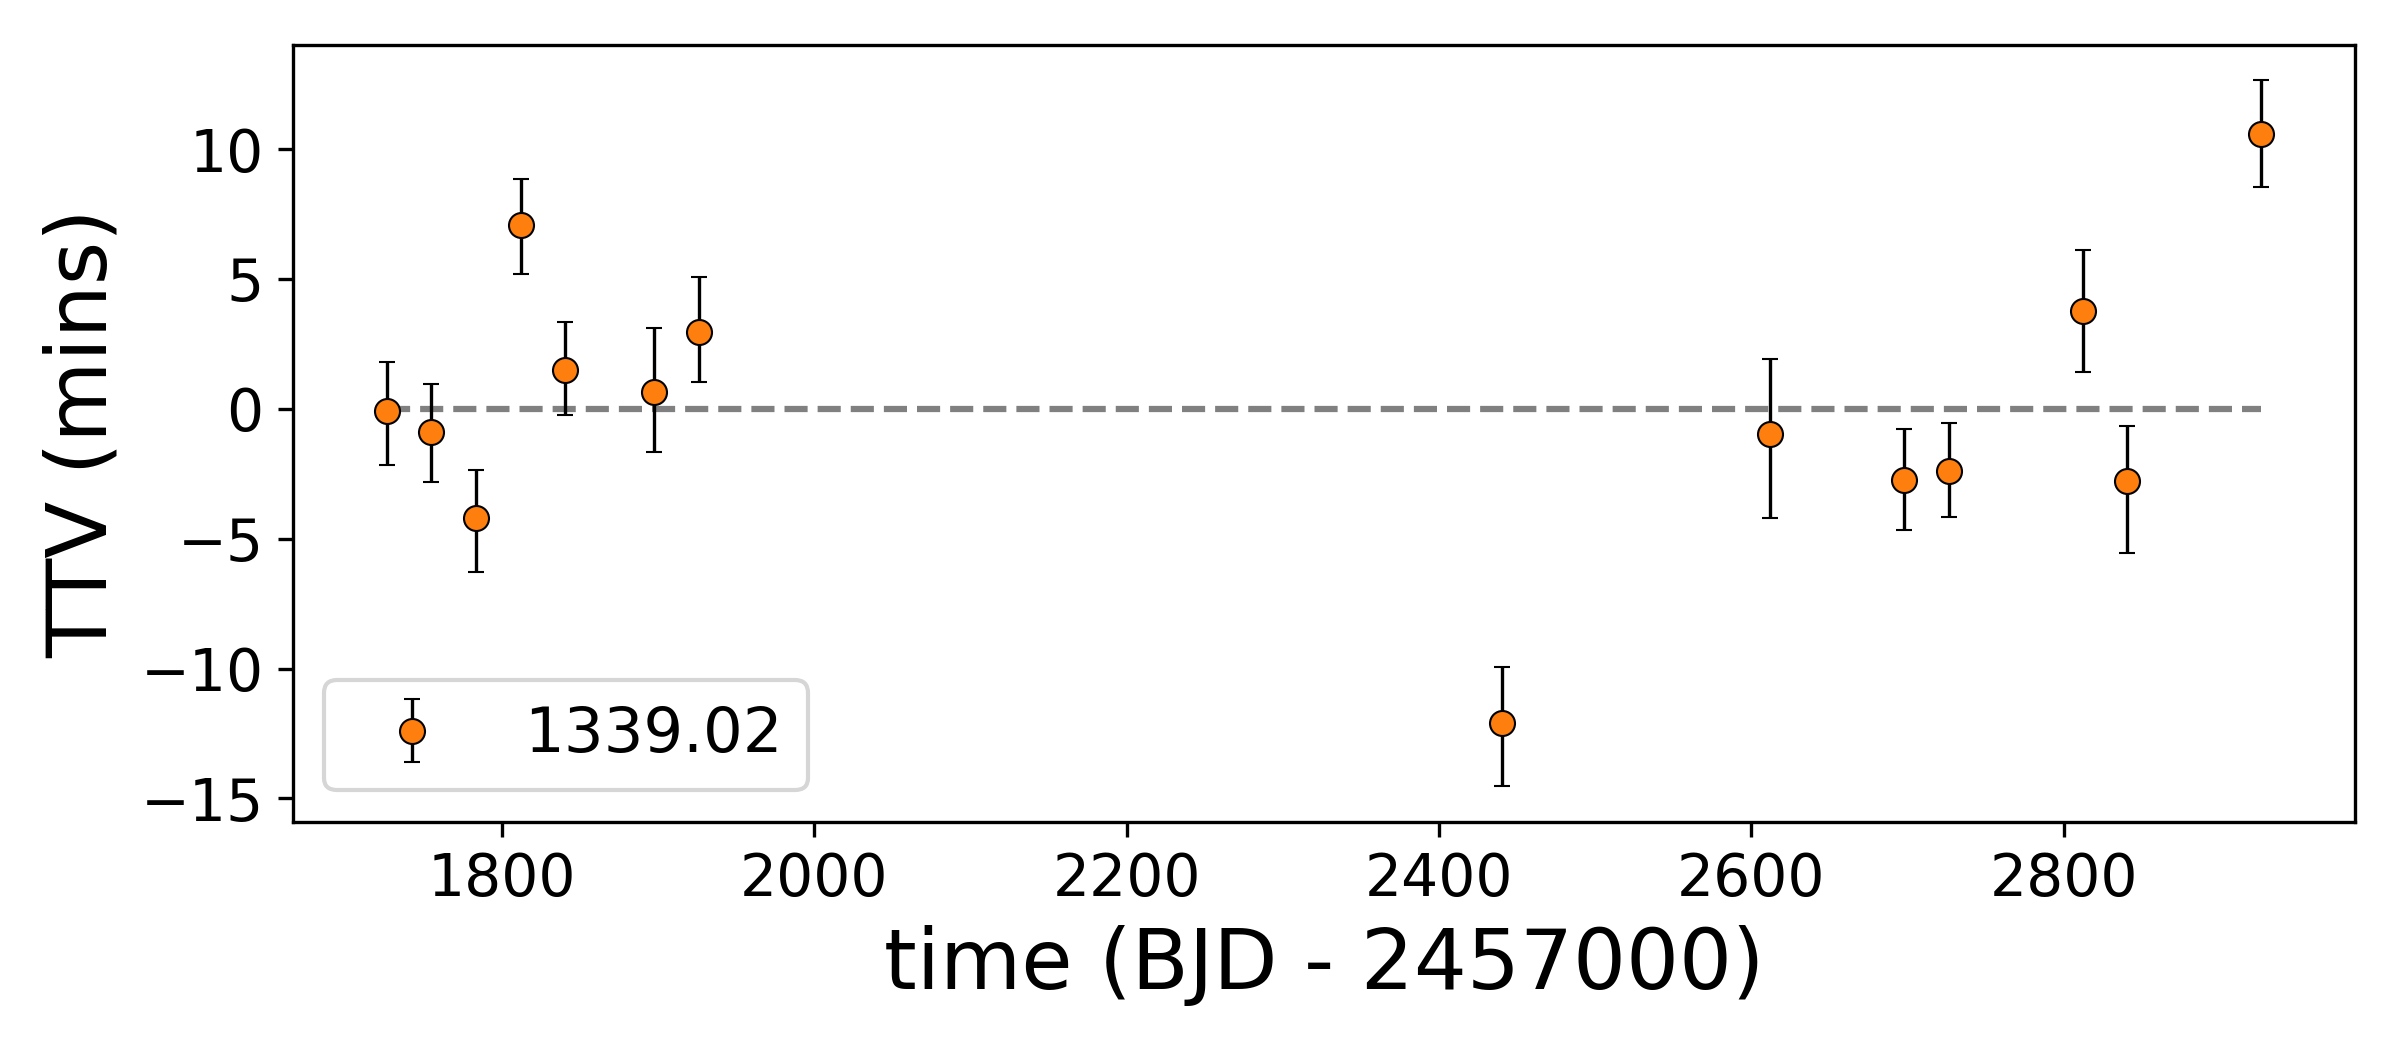

The table this chart was drawn from, first rows:
, idx, calculated, observed, ttv, ttverr1, ttverr2, significant
0, 0, 1726, 1726, -0.07132, 2.031, -2.266, False
1, 1, 1755, 1755, -0.8768, 1.994, -2.105, False
2, 2, 1783, 1783, -4.218, 2.029, -2.22, True
3, 3, 1812, 1812, 7.058, 1.955, -2.06, True
4, 4, 1840, 1840, 1.484, 2.018, -1.921, False
5, 6, 1898, 1898, 0.6349, 2.619, -2.444, False
6, 7, 1926, 1926, 2.953, 2.284, -2.087, True
7, 25, 2441, 2441, -12.1, 2.31, -2.574, True
8, 31, 2612, 2612, -0.9707, 2.993, -3.33, False
9, 34, 2698, 2698, -2.726, 2.1, -2.124, True
10, 35, 2726, 2726, -2.404, 2.02, -1.936, True
11, 38, 2812, 2812, 3.751, 2.489, -2.464, True
12, 39, 2841, 2841, -2.795, 2.28, -2.893, True
13, 42, 2926, 2926, 10.58, 2.215, -2.197, True
